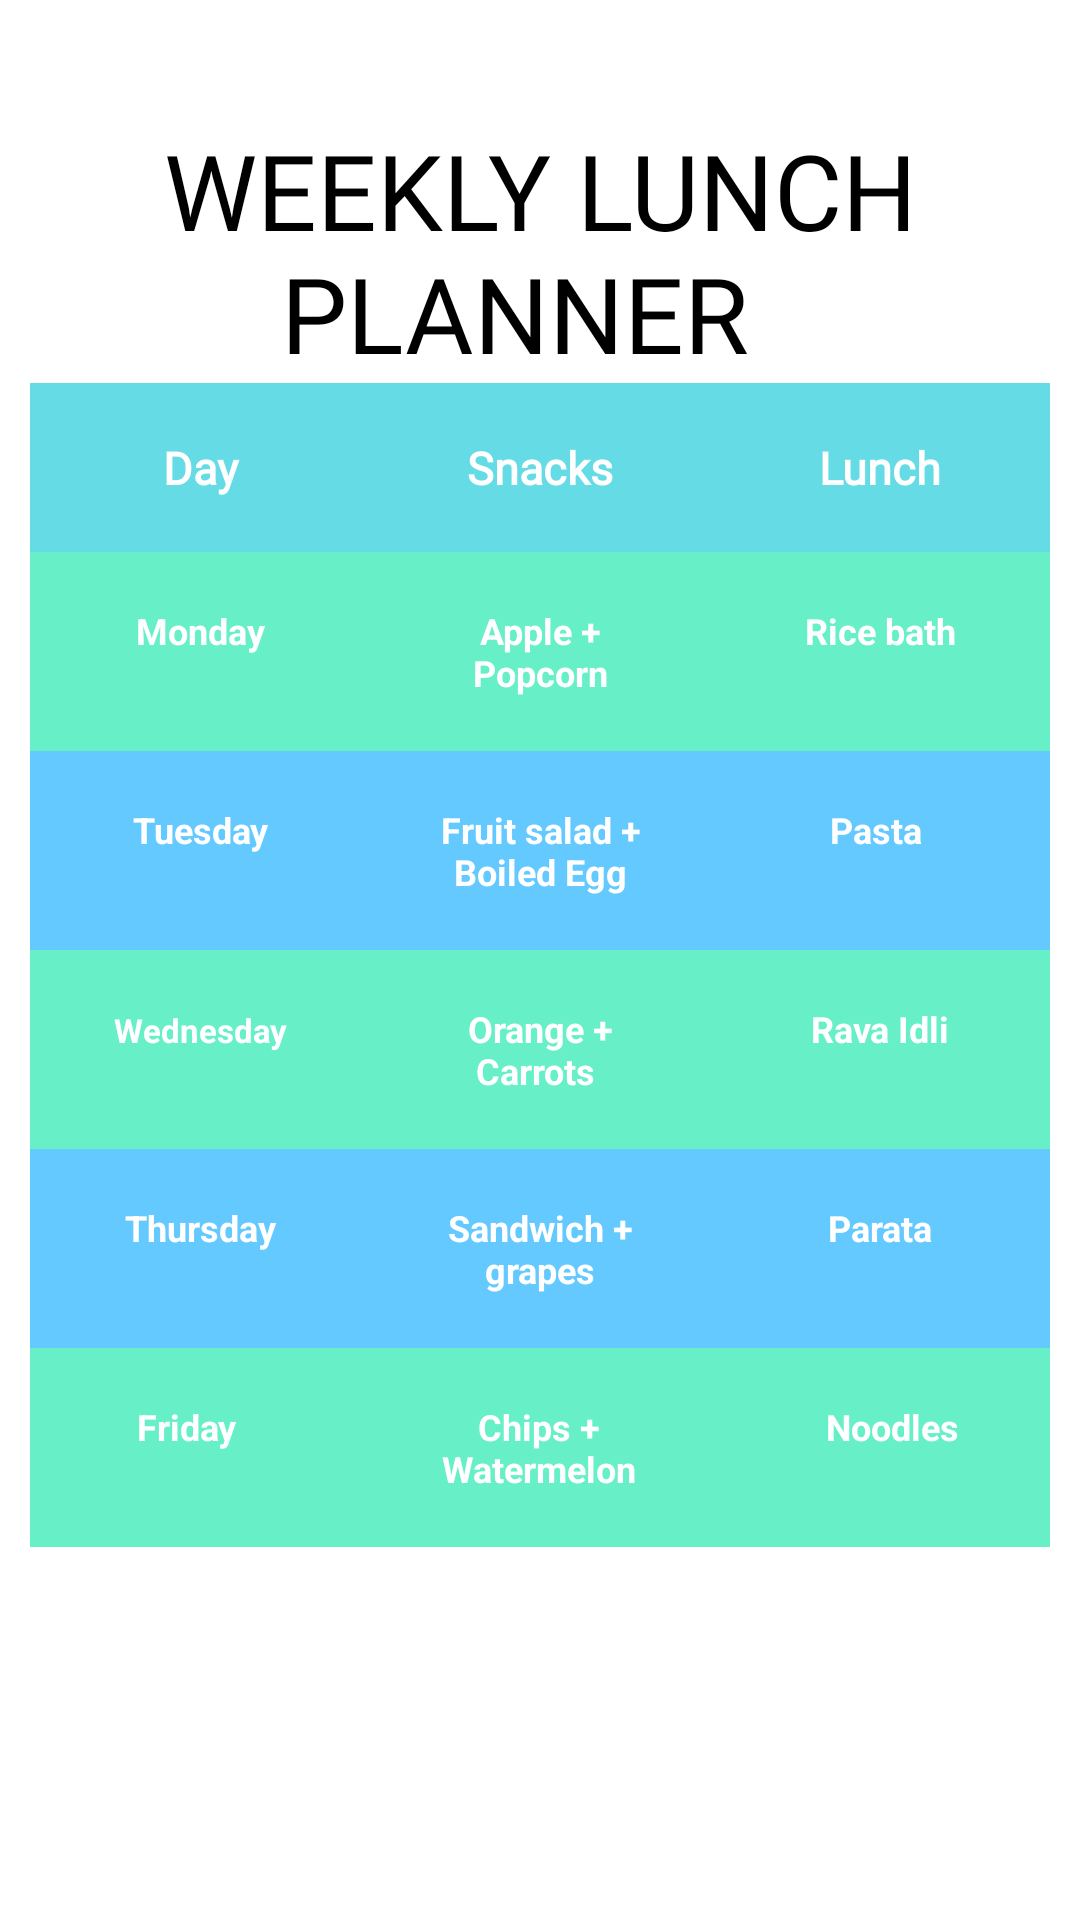

Layout XML and referenced resources for this Android screen:
<!-- AndroidManifest.xml: application theme Theme.Montessori -->
<!-- res/layout/activity_lunch.xml -->
<?xml version="1.0" encoding="utf-8"?>
<RelativeLayout xmlns:android="http://schemas.android.com/apk/res/android"
    xmlns:app="http://schemas.android.com/apk/res-auto"
    xmlns:tools="http://schemas.android.com/tools"
    android:layout_width="match_parent"
    android:layout_height="match_parent"
    tools:context=".Lunch">


    <TableLayout
        android:layout_width="match_parent"
        android:layout_height="wrap_content"
        android:layout_margin="10dp"
        android:background="@color/white">


        <TextView
            android:layout_width="wrap_content"
            android:layout_height="wrap_content"
            android:layout_gravity="center"
            android:layout_marginTop="30dp"
            android:fontFamily="@font/merriweather_black"
            android:gravity="center"
            android:text="Weekly Lunch Planner  "

            android:textAllCaps="true"
            android:textColor="@color/black"
            android:textSize="35sp" />

        <TableRow>

            <TextView
                android:layout_width="0dp"
                android:layout_height="wrap_content"
                android:layout_weight="4"
                android:background="@color/colorPrimaryDark"
                android:fontFamily="@font/merriweather_black"
                android:gravity="center_horizontal"
                android:padding="18sp"
                android:text="Day"
                android:textColor="@color/white"
                android:textSize="15sp"
                android:textStyle="bold" />

            <TextView
                android:layout_width="0dp"
                android:layout_height="wrap_content"
                android:layout_weight="4"
                android:background="@color/colorPrimaryDark"
                android:fontFamily="@font/merriweather_black"
                android:gravity="center_horizontal"
                android:padding="18sp"
                android:text="Snacks"
                android:textColor="@color/white"
                android:textSize="15sp"
                android:textStyle="bold" />

            <TextView
                android:layout_width="0dp"
                android:layout_height="wrap_content"
                android:layout_weight="4"
                android:background="@color/colorPrimaryDark"
                android:fontFamily="@font/merriweather_black"
                android:gravity="center_horizontal"
                android:padding="18sp"
                android:text="Lunch"
                android:textColor="@color/white"
                android:textSize="15sp"
                android:textStyle="bold" />

        </TableRow>

        <TableRow android:background="@color/gradEnd">

            <TextView
                android:layout_width="0dp"
                android:layout_height="wrap_content"
                android:layout_weight="4"
                android:gravity="center_horizontal"
                android:padding="18sp"
                android:text="Monday"
                android:textColor="@color/white"
                android:textSize="12sp"
                android:textStyle="bold" />

            <TextView
                android:layout_width="0dp"
                android:layout_height="wrap_content"
                android:layout_weight="4"
                android:gravity="center_horizontal"
                android:padding="18sp"
                android:text="Apple + Popcorn"
                android:textColor="@color/white"
                android:textSize="12sp"
                android:textStyle="bold" />

            <TextView
                android:layout_width="0dp"
                android:layout_height="wrap_content"
                android:layout_weight="4"
                android:gravity="center_horizontal"
                android:padding="18sp"
                android:text="Rice bath"
                android:textColor="@color/white"
                android:textSize="12sp"
                android:textStyle="bold" />


        </TableRow>

        <TableRow android:background="@color/gradStart">

            <TextView
                android:layout_width="0dp"
                android:layout_height="wrap_content"
                android:layout_weight="4"
                android:gravity="center_horizontal"
                android:padding="18sp"
                android:text="Tuesday"
                android:textColor="@color/white"
                android:textSize="12sp"
                android:textStyle="bold" />

            <TextView
                android:layout_width="0dp"
                android:layout_height="wrap_content"
                android:layout_weight="4"
                android:gravity="center_horizontal"
                android:padding="18sp"
                android:text="Fruit salad + Boiled Egg"
                android:textColor="@color/white"
                android:textSize="12sp"
                android:textStyle="bold" />

            <TextView
                android:layout_width="0dp"
                android:layout_height="wrap_content"
                android:layout_weight="4"
                android:gravity="center_horizontal"
                android:padding="18sp"
                android:text="Pasta "
                android:textColor="@color/white"
                android:textSize="12sp"
                android:textStyle="bold" />


        </TableRow>

        <TableRow android:background="@color/gradEnd">>

            <TextView
                android:layout_width="0dp"
                android:layout_height="wrap_content"
                android:layout_weight="4"
                android:gravity="center_horizontal"
                android:padding="18sp"
                android:text="Wednesday"
                android:textColor="@color/white"
                android:textSize="11sp"
                android:textStyle="bold" />

            <TextView
                android:layout_width="0dp"
                android:layout_height="wrap_content"
                android:layout_weight="4"
                android:gravity="center_horizontal"
                android:padding="18sp"
                android:text="Orange + Carrots "
                android:textColor="@color/white"
                android:textSize="12sp"
                android:textStyle="bold" />

            <TextView
                android:layout_width="0dp"
                android:layout_height="wrap_content"
                android:layout_weight="4"
                android:gravity="center_horizontal"
                android:padding="18sp"
                android:text="Rava Idli"
                android:textColor="@color/white"
                android:textSize="12sp"
                android:textStyle="bold" />


        </TableRow>

        <TableRow android:background="@color/gradStart">>

            <TextView
                android:layout_width="0dp"
                android:layout_height="wrap_content"
                android:layout_weight="4"
                android:gravity="center_horizontal"
                android:padding="18sp"
                android:text="Thursday"
                android:textColor="@color/white"
                android:textSize="12sp"
                android:textStyle="bold" />

            <TextView
                android:layout_width="0dp"
                android:layout_height="wrap_content"
                android:layout_weight="4"
                android:gravity="center_horizontal"
                android:padding="18sp"
                android:text="Sandwich + grapes"
                android:textColor="@color/white"
                android:textSize="12sp"
                android:textStyle="bold" />

            <TextView
                android:layout_width="0dp"
                android:layout_height="wrap_content"
                android:layout_weight="4"
                android:gravity="center_horizontal"
                android:padding="18sp"
                android:text="Parata"
                android:textColor="@color/white"
                android:textSize="12sp"
                android:textStyle="bold" />


        </TableRow>

        <TableRow
            android:layout_width="match_parent"
            android:layout_height="match_parent"
            android:background="@color/gradEnd">>

            <TextView
                android:layout_width="0dp"
                android:layout_height="wrap_content"
                android:layout_weight="4"
                android:gravity="center_horizontal"
                android:padding="18sp"
                android:text="Friday"
                android:textColor="@color/white"
                android:textSize="12sp"
                android:textStyle="bold" />

            <TextView
                android:layout_width="0dp"
                android:layout_height="wrap_content"
                android:layout_weight="5"
                android:gravity="center_horizontal"
                android:padding="18sp"
                android:text="Chips + Watermelon"
                android:textColor="@color/white"
                android:textSize="12sp"
                android:textStyle="bold" />

            <TextView
                android:layout_width="0dp"
                android:layout_height="wrap_content"
                android:layout_weight="4"
                android:gravity="center_horizontal"
                android:padding="18sp"
                android:text="Noodles"
                android:textColor="@color/white"
                android:textSize="12sp"
                android:textStyle="bold" />


        </TableRow>


    </TableLayout>


</RelativeLayout>
<!-- resources referenced by this layout -->
<resources>
  <color name="black">#FF000000</color>
  <color name="colorPrimaryDark">#65DCE5</color>
  <color name="gradEnd">#67EFC8</color>
  <color name="gradStart">#63C9FF</color>
  <color name="white">#FFFFFFFF</color>
  <style name="Theme.Montessori" parent="Theme.MaterialComponents.DayNight.NoActionBar">
          
          <item name="colorPrimary">@color/purple_500</item>
          <item name="colorPrimaryVariant">@color/purple_700</item>
          <item name="colorOnPrimary">@color/white</item>
          
          <item name="colorSecondary">@color/teal_200</item>
          <item name="colorSecondaryVariant">@color/teal_700</item>
          <item name="colorOnSecondary">@color/black</item>
          
          <item name="android:statusBarColor" tools:targetApi="l">#00C1C1</item>
  
          
  
  
          <item name="android:windowContentTransitions">true</item>
  
      </style>
  <color name="purple_500">#FF6200EE</color>
  <color name="purple_700">#FF3700B3</color>
  <color name="teal_200">#FF03DAC5</color>
  <color name="teal_700">#FF018786</color>
</resources>
